Dataset: data (GitHub, SumitSharma2210/Image-Classification-using-pythorch). Classes: coin 1, coin 10, coin 2, coin 5.

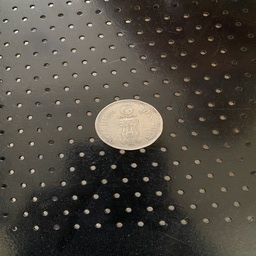
Label: coin 2

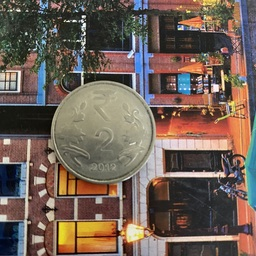
Label: coin 2

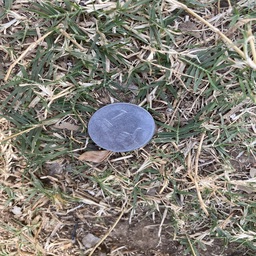
Label: coin 1

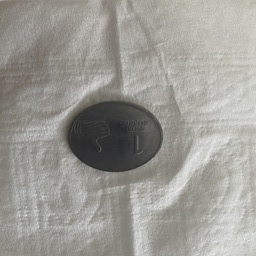
Label: coin 1

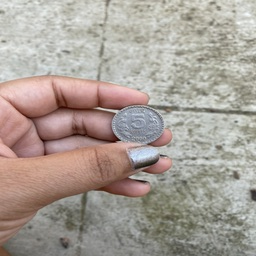
Label: coin 5

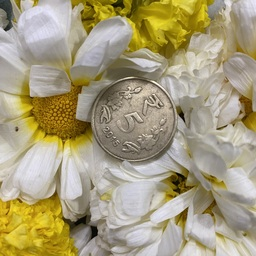
Label: coin 5
